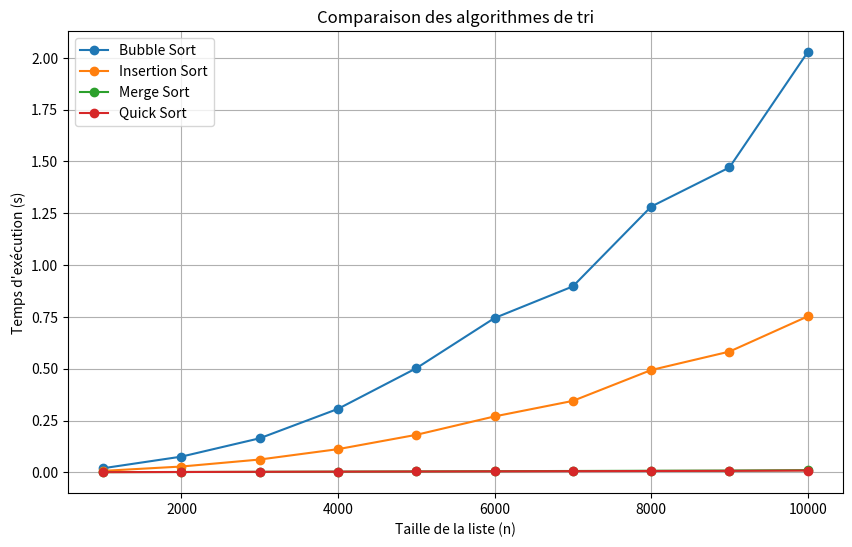
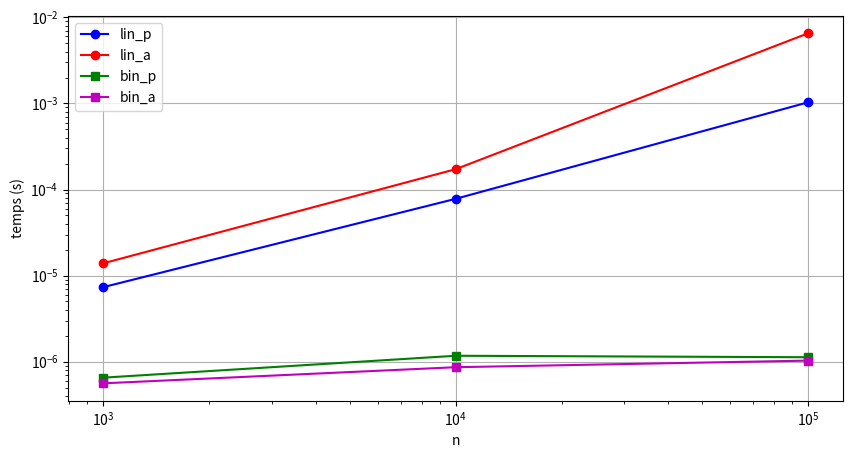

Here is the Python script that generated these plots, in order:

# Nom : Ait Douch
# Prenom : Hicham
# Group : 1

#$$$$$$$$$$$$$$$$$$$$$$$$$ Exercice 1 $$$$$$$$$$$$$$$$$$$$$$$$$ 
import random
import time

def bubble_sort(L):
    n = len(L)
    for i in range(n):
        for j in range(n - i - 1):
            if L[j] > L[j + 1]:
                L[j], L[j + 1] = L[j + 1], L[j]

def insertion_sort(L):
    for i in range(1, len(L)):
        key = L[i]
        j = i - 1
        while j >= 0 and L[j] > key:
            L[j + 1] = L[j]
            j -= 1
        L[j + 1] = key

def test_sort(sort_func, size):
    L = [random.randint(0, 10_000) for _ in range(size)]
    start = time.time()
    sort_func(L.copy())
    return time.time() - start

sizes = [100, 500, 1000]
print("Temps en second : ")
for algo in [bubble_sort, insertion_sort]:
    print(f"\n{algo.__name__}:")
    for size in sizes:
        t = test_sort(algo, size)
        print(f"Size {size}: {t:.4f}")

#$$$$$$$$$$$$$$$$$$$$$$$$$ Exercice 2 $$$$$$$$$$$$$$$$$$$$$$$$$ 
import random
def merge_sort(L):
    if len(L) <= 1:
        return L
    
    mid = len(L) // 2
    left = merge_sort(L[:mid])  
    right = merge_sort(L[mid:]) 
    
    merged = []
    i = j = 0
    while i < len(left) and j < len(right):
        if left[i] < right[j]:
            merged.append(left[i])
            i += 1
        else:
            merged.append(right[j])
            j += 1
    merged += left[i:]
    merged += right[j:]
    return merged

L = [random.randint(0, 100) for _ in range(6)]
print("Liste originale :", L)
print("Liste triée     :", merge_sort(L))

""""
Liste triée: [1, 2, 3, 5, 7, 9]
Arbre :
merge_sort([5, 2, 9, 3, 7, 1])
├─merge_sort([5, 2, 9])
│  ├─merge_sort([5])
│  └─merge_sort([2, 9])
│     ├─merge_sort([2])
│     └─merge_sort([9])
└─merge_sort([3, 7, 1])
   ├─merge_sort([3])
   └─merge_sort([7, 1])
      ├─merge_sort([7])
      └─merge_sort([1])
"""

#$$$$$$$$$$$$$$$$$$$$$$$$$ Exercice 3 $$$$$$$$$$$$$$$$$$$$$$$$$ 
def quick_sort(L):
    if len(L) <= 1:
        return L
    pivot = L[len(L)//2]  
    left = [x for x in L if x < pivot]
    middle = [x for x in L if x == pivot]
    right = [x for x in L if x > pivot]
    return quick_sort(left) + middle + quick_sort(right)


liste_quasi_triee = [1, 2, 3, 5, 4, 6, 7]  
liste_inversee = [7, 6, 5, 4, 3, 2, 1]

print("Quasi-triée:", quick_sort(liste_quasi_triee))
print("Inversée:", quick_sort(liste_inversee))
#! Liste quasi-triée meilleur cas :  O(n log n)
#! Liste inversée pire cas avec pivot central :  O(n²)

#$$$$$$$$$$$$$$$$$$$$$$$$$ Exercice 4 $$$$$$$$$$$$$$$$$$$$$$$$$ 
import random
import time
import matplotlib.pyplot as plt

def bubble_sort(L):
    n = len(L)
    for i in range(n):
        for j in range(n-i-1):
            if L[j] > L[j+1]:
                L[j], L[j+1] = L[j+1], L[j]

def insertion_sort(L):
    for i in range(1, len(L)):
        key = L[i]
        j = i-1
        while j >=0 and key < L[j]:
            L[j+1] = L[j]
            j -= 1
        L[j+1] = key

def merge_sort(L):
    if len(L) <= 1:
        return L
    mid = len(L)//2
    left = merge_sort(L[:mid])
    right = merge_sort(L[mid:])
    return merge(left, right)

def merge(left, right):
    result = []
    while left and right:
        result.append(left.pop(0) if left[0] < right[0] else right.pop(0))
    return result + left + right

def quick_sort(L):
    if len(L) <= 1:
        return L
    pivot = L[len(L)//2]
    left = [x for x in L if x < pivot]
    middle = [x for x in L if x == pivot]
    right = [x for x in L if x > pivot]
    return quick_sort(left) + middle + quick_sort(right)

def test_sort(sort_func, L):
    start = time.time()
    sort_func(L.copy())
    return time.time() - start

sizes = range(1000, 10001, 1000)
algorithms = {
    "Bubble Sort": bubble_sort,
    "Insertion Sort": insertion_sort,
    "Merge Sort": merge_sort,
    "Quick Sort": quick_sort
}


results = {name: [] for name in algorithms}
for n in sizes:
    L = [random.randint(0, 10000) for _ in range(n)]
    for name, sort_func in algorithms.items():
        time_taken = test_sort(sort_func, L)
        results[name].append(time_taken)
        print(f"{name} - Taille {n}: {time_taken:.4f}s")


plt.figure(figsize=(10,6))
for name, times in results.items():
    plt.plot(sizes, times, label=name, marker='o')

plt.xlabel("Taille de la liste (n)")
plt.ylabel("Temps d'exécution (s)")
plt.title('Comparaison des algorithmes de tri')
plt.legend()
plt.grid(True)
plt.show()

#! Tri à bulles (O(n²))      :  - Courbe caractéristique en parabole .
#! Tri par insertion (O(n²)) : -Meilleur que le tri à bulles mais reste quadratique .
#! Tri fusion (O(n log n))   : -Courbe quasi-linéaire grâce à la division récursive .
#! Tri rapide (O(n log n) )  :  -Généralement le plus rapide en pratique .

#$$$$$$$$$$$$$$$$$$$$$$$$$ Exercice 5 $$$$$$$$$$$$$$$$$$$$$$$$$ 
import random
import time
import matplotlib.pyplot as plt

def linear_search(L, x):
    return next((i for i,v in enumerate(L) if v == x), -1)

def binary_search(L, x):
    l, h = 0, len(L)-1
    while l <= h:
        m = (l + h) >> 1
        if L[m] == x: return m
        l, h = (m+1, h) if L[m] < x else (l, m-1)
    return -1

def test():
    sizes = [10**3, 10**4, 10**5]
    res = {'lin_p':[], 'lin_a':[], 'bin_p':[], 'bin_a':[]}
    
    for n in sizes:
        L = sorted(random.sample(range(n*10), n))
        x_p, x_a = L[n//2], -1
        
        t = time.perf_counter()
        for _ in range(100):
            linear_search(L, x_p)
        res['lin_p'].append((time.perf_counter()-t)/100)
        
        t = time.perf_counter()
        for _ in range(100):
            linear_search(L, x_a)
        res['lin_a'].append((time.perf_counter()-t)/100)
        
        t = time.perf_counter()
        for _ in range(100):
            binary_search(L, x_p)
        res['bin_p'].append((time.perf_counter()-t)/100)
        
        t = time.perf_counter()
        for _ in range(100):
            binary_search(L, x_a)
        res['bin_a'].append((time.perf_counter()-t)/100)
    
    plt.figure(figsize=(10,5))
    for k,c,m in zip(res.keys(), 'brgm', 'ooss'):
        plt.plot(sizes, res[k], c+'-'+m, label=k)
    plt.xscale('log'); plt.yscale('log')
    plt.xlabel('n'); plt.ylabel('temps (s)')
    plt.legend(); plt.grid(); plt.show()

test()

#$$$$$$$$$$$$$$$$$$$$$$$$$ QUESTIONS $$$$$$$$$$$$$$$$$$$$$$$$$ 
#! 1-Dans quels cas Quick Sort peut-il devenir inefficace ? Comment y remédier ?
#  utiliser un pivot aléatoire ou la médiane de trois.

#! 2-Pourquoi Merge Sort garantit‐il toujours O(n log n) alors que Quick Sort non ?
#il divise toujours le tableau en deux moitiés égales, quel que soit le contenu.

#! 3-Quelle méthode de recherche choisiriez vous pour une liste extrêmement volumineuse ?
#Quick Sort car  est rapide en moyenne
